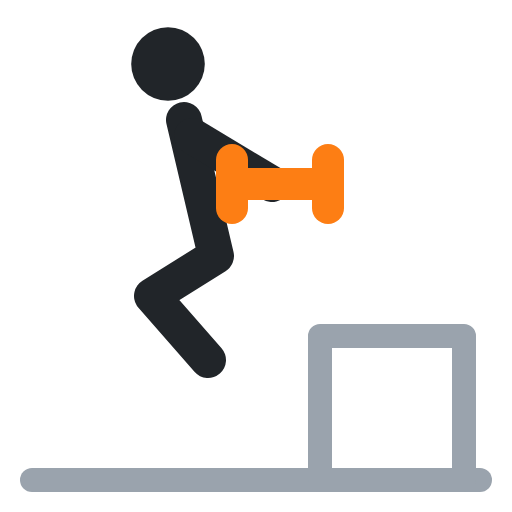
t = 0.00 s
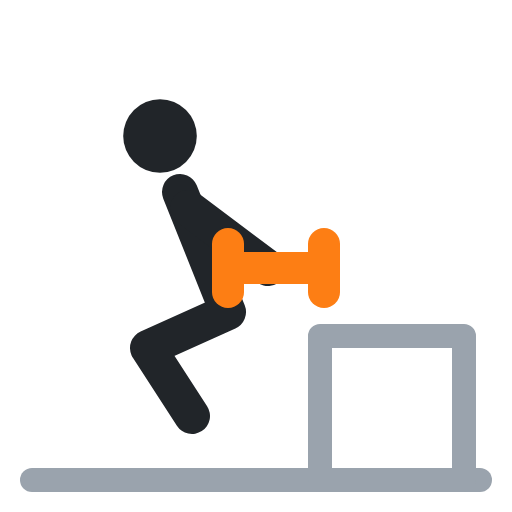
t = 0.40 s
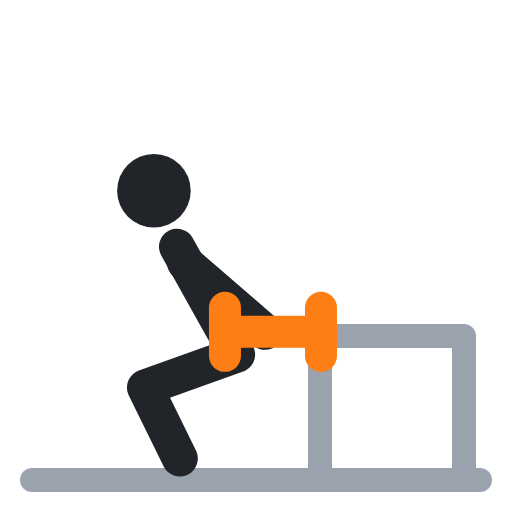
t = 0.60 s
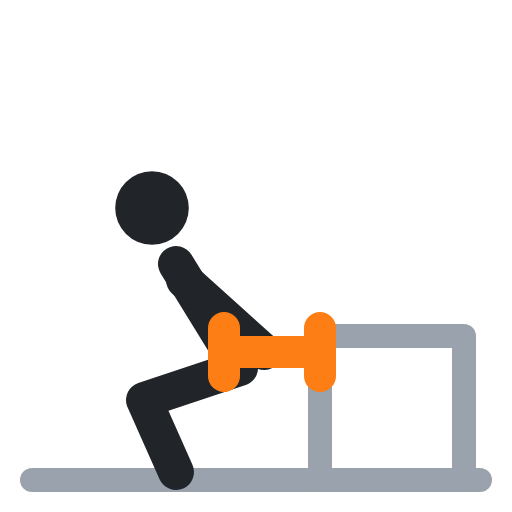
t = 1.00 s
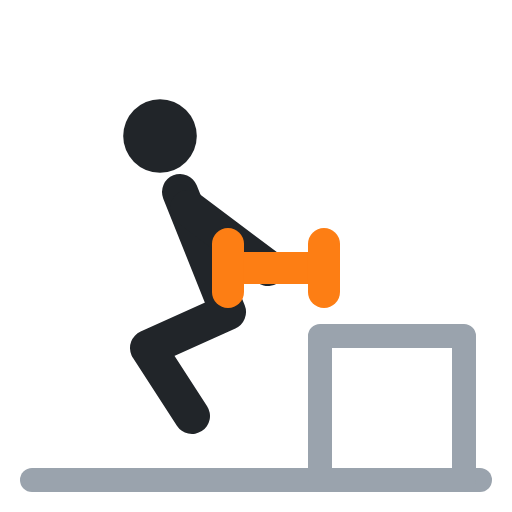
t = 1.40 s
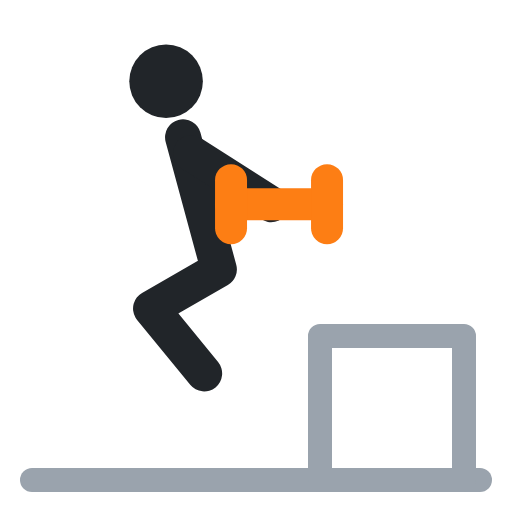
t = 1.60 s

The animated SVG that drew these frames (rendered in a browser with its animation timeline set to each time). Animation: 7 SMIL elements (animate=7); one cycle of 2.00 s, repeats indefinitely.

<svg xmlns="http://www.w3.org/2000/svg" viewBox="0 0 64 64" fill="none" stroke-linecap="round" stroke-linejoin="round"><polyline points="4,60 60,60" stroke="#9aa3ad" stroke-width="3"/><polyline points="40,42 58,42 58,60 40,60 40,42" stroke="#9aa3ad" stroke-width="3"/><circle cx="21" cy="8" r="4.6" fill="#212529"><animate attributeName="cx" values="21;19;19;21;21" keyTimes="0;.4;.5;.9;1" calcMode="spline" keySplines=".45 0 .55 1;.45 0 .55 1;.45 0 .55 1;.45 0 .55 1" dur="2s" repeatCount="indefinite"/><animate attributeName="cy" values="8;26;26;8;8" keyTimes="0;.4;.5;.9;1" calcMode="spline" keySplines=".45 0 .55 1;.45 0 .55 1;.45 0 .55 1;.45 0 .55 1" dur="2s" repeatCount="indefinite"/></circle><polyline points="23,15 27,32 19,37 26,45" stroke="#212529" stroke-width="4.5"><animate attributeName="points" values="23,15 27,32 19,37 26,45;22,33 30,46 18,50 22,59;22,33 30,46 18,50 22,59;23,15 27,32 19,37 26,45;23,15 27,32 19,37 26,45" keyTimes="0;.4;.5;.9;1" calcMode="spline" keySplines=".45 0 .55 1;.45 0 .55 1;.45 0 .55 1;.45 0 .55 1" dur="2s" repeatCount="indefinite"/></polyline><polyline points="24,17 34,23" stroke="#212529" stroke-width="4.5"><animate attributeName="points" values="24,17 34,23;23,35 33,44;23,35 33,44;24,17 34,23;24,17 34,23" keyTimes="0;.4;.5;.9;1" calcMode="spline" keySplines=".45 0 .55 1;.45 0 .55 1;.45 0 .55 1;.45 0 .55 1" dur="2s" repeatCount="indefinite"/></polyline><polyline points="29,23 41,23" stroke="#fd7e14" stroke-width="4"><animate attributeName="points" values="29,23 41,23;28,44 40,44;28,44 40,44;29,23 41,23;29,23 41,23" keyTimes="0;.4;.5;.9;1" calcMode="spline" keySplines=".45 0 .55 1;.45 0 .55 1;.45 0 .55 1;.45 0 .55 1" dur="2s" repeatCount="indefinite"/></polyline><polyline points="29,20 29,26" stroke="#fd7e14" stroke-width="4"><animate attributeName="points" values="29,20 29,26;28,41 28,47;28,41 28,47;29,20 29,26;29,20 29,26" keyTimes="0;.4;.5;.9;1" calcMode="spline" keySplines=".45 0 .55 1;.45 0 .55 1;.45 0 .55 1;.45 0 .55 1" dur="2s" repeatCount="indefinite"/></polyline><polyline points="41,20 41,26" stroke="#fd7e14" stroke-width="4"><animate attributeName="points" values="41,20 41,26;40,41 40,47;40,41 40,47;41,20 41,26;41,20 41,26" keyTimes="0;.4;.5;.9;1" calcMode="spline" keySplines=".45 0 .55 1;.45 0 .55 1;.45 0 .55 1;.45 0 .55 1" dur="2s" repeatCount="indefinite"/></polyline></svg>
